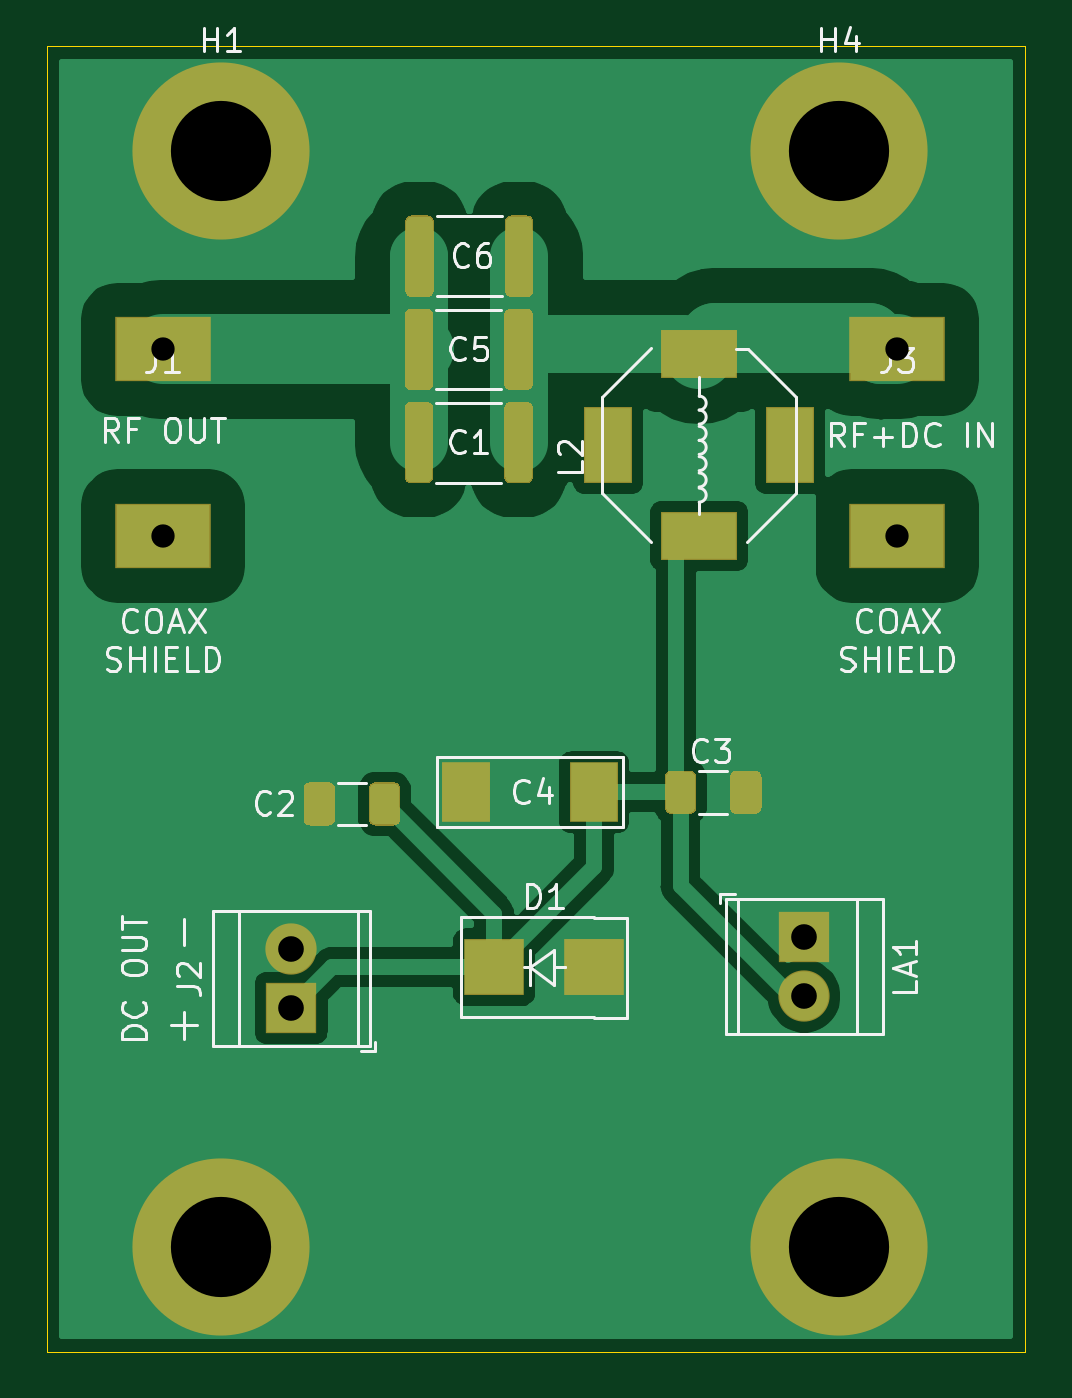
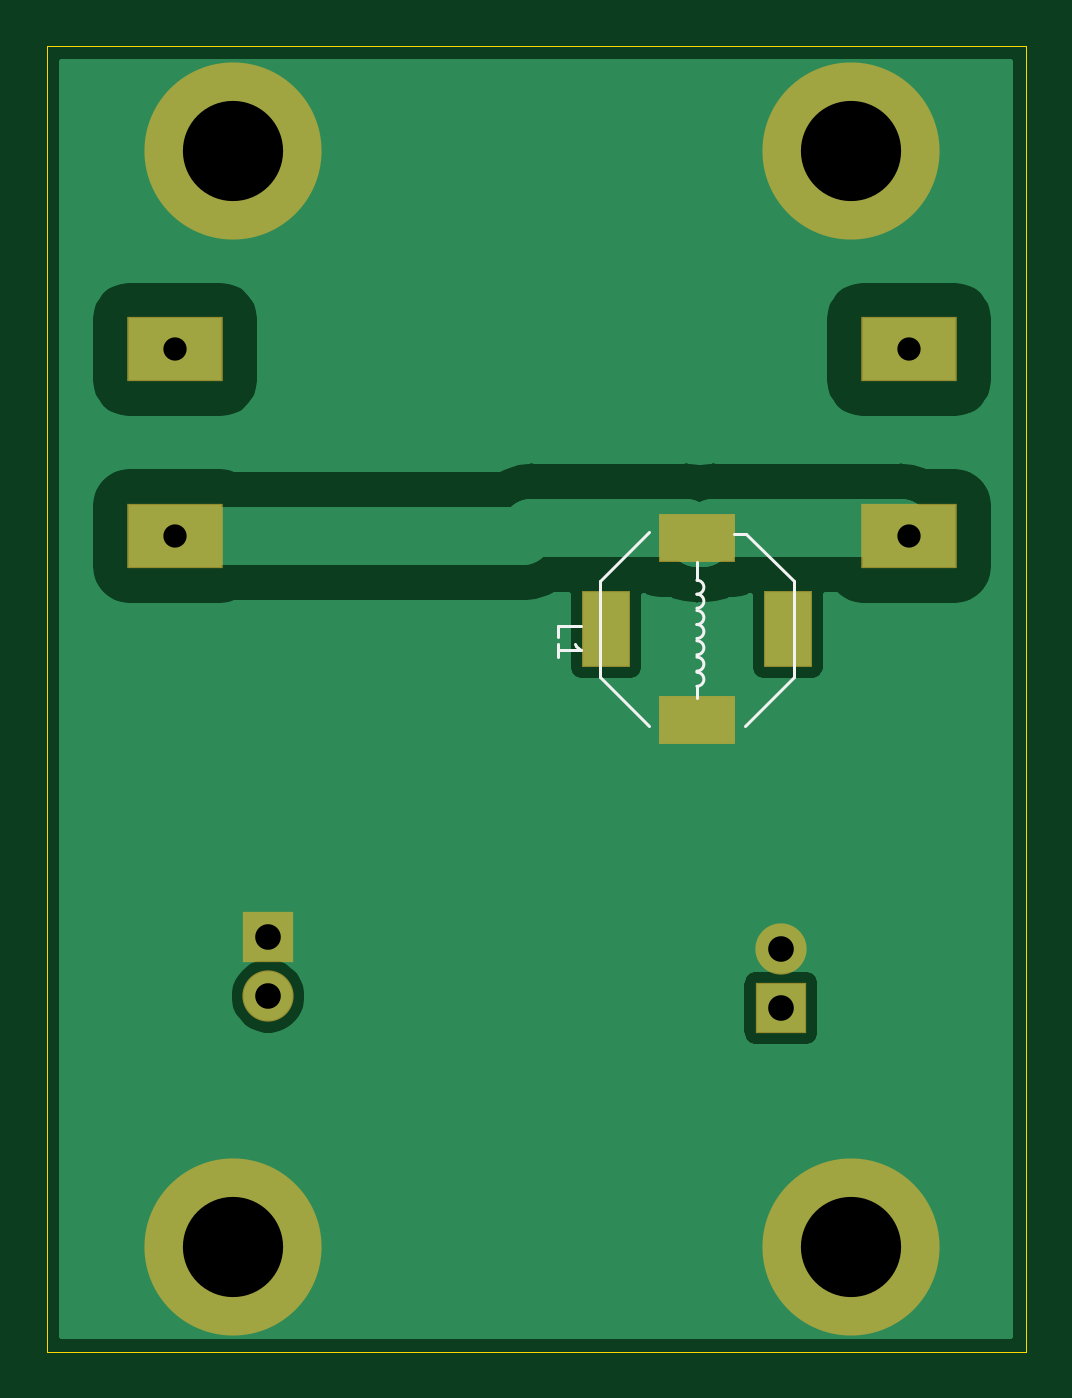
Circuit board: 11 layer files. Board 42.0 x 56.0 mm.
- bottom_copper: bias-t-extractor-smd-B_Cu.gbr (16850 bytes)
- bottom_mask: bias-t-extractor-smd-B_Mask.gbr (1251 bytes)
- paste: bias-t-extractor-smd-B_Paste.gbr (611 bytes)
- bottom_silk: bias-t-extractor-smd-B_SilkS.gbr (1762 bytes)
- outline: bias-t-extractor-smd-Edge_Cuts.gbr (735 bytes)
- top_copper: bias-t-extractor-smd-F_Cu.gbr (33413 bytes)
- top_mask: bias-t-extractor-smd-F_Mask.gbr (4822 bytes)
- paste: bias-t-extractor-smd-F_Paste.gbr (4182 bytes)
- top_silk: bias-t-extractor-smd-F_SilkS.gbr (19504 bytes)
- drill: bias-t-extractor-smd-NPTH.drl (322 bytes)
- drill: bias-t-extractor-smd-PTH.drl (502 bytes)

=== bottom_copper: bias-t-extractor-smd-B_Cu.gbr (16850 bytes, source omitted) ===
=== bottom_mask: bias-t-extractor-smd-B_Mask.gbr ===
%TF.GenerationSoftware,KiCad,Pcbnew,5.1.6-c6e7f7d~87~ubuntu20.04.1*%
%TF.CreationDate,2020-09-21T12:28:14+02:00*%
%TF.ProjectId,bias-t-extractor-smd,62696173-2d74-42d6-9578-74726163746f,rev?*%
%TF.SameCoordinates,Original*%
%TF.FileFunction,Soldermask,Bot*%
%TF.FilePolarity,Negative*%
%FSLAX46Y46*%
G04 Gerber Fmt 4.6, Leading zero omitted, Abs format (unit mm)*
G04 Created by KiCad (PCBNEW 5.1.6-c6e7f7d~87~ubuntu20.04.1) date 2020-09-21 12:28:14*
%MOMM*%
%LPD*%
G01*
G04 APERTURE LIST*
%ADD10R,4.100000X2.800000*%
%ADD11C,2.200000*%
%ADD12R,2.200000X2.200000*%
%ADD13C,7.600000*%
%ADD14R,3.300000X2.100000*%
%ADD15R,2.100000X3.300000*%
G04 APERTURE END LIST*
D10*
%TO.C,J1*%
X42000000Y-40000000D03*
X42000000Y-32000000D03*
%TD*%
D11*
%TO.C,J2*%
X47500000Y-57710000D03*
D12*
X47500000Y-60250000D03*
%TD*%
D10*
%TO.C,J3*%
X73500000Y-40000000D03*
X73500000Y-32000000D03*
%TD*%
D11*
%TO.C,LA1*%
X69500000Y-59750000D03*
D12*
X69500000Y-57210000D03*
%TD*%
D13*
%TO.C,H1*%
X44500000Y-23500000D03*
%TD*%
%TO.C,H2*%
X71000000Y-70500000D03*
%TD*%
%TO.C,H3*%
X44500000Y-70500000D03*
%TD*%
%TO.C,H4*%
X71000000Y-23500000D03*
%TD*%
D14*
%TO.C,L1*%
X51100000Y-40100000D03*
X51100000Y-47900000D03*
D15*
X55000000Y-44000000D03*
X47200000Y-44000000D03*
%TD*%
M02*

=== paste: bias-t-extractor-smd-B_Paste.gbr ===
%TF.GenerationSoftware,KiCad,Pcbnew,5.1.6-c6e7f7d~87~ubuntu20.04.1*%
%TF.CreationDate,2020-09-21T12:28:14+02:00*%
%TF.ProjectId,bias-t-extractor-smd,62696173-2d74-42d6-9578-74726163746f,rev?*%
%TF.SameCoordinates,Original*%
%TF.FileFunction,Paste,Bot*%
%TF.FilePolarity,Positive*%
%FSLAX46Y46*%
G04 Gerber Fmt 4.6, Leading zero omitted, Abs format (unit mm)*
G04 Created by KiCad (PCBNEW 5.1.6-c6e7f7d~87~ubuntu20.04.1) date 2020-09-21 12:28:14*
%MOMM*%
%LPD*%
G01*
G04 APERTURE LIST*
%ADD10R,3.200000X2.000000*%
G04 APERTURE END LIST*
D10*
%TO.C,L1*%
X51100000Y-40100000D03*
X51100000Y-47900000D03*
%TD*%
M02*

=== bottom_silk: bias-t-extractor-smd-B_SilkS.gbr ===
%TF.GenerationSoftware,KiCad,Pcbnew,5.1.6-c6e7f7d~87~ubuntu20.04.1*%
%TF.CreationDate,2020-09-21T12:28:14+02:00*%
%TF.ProjectId,bias-t-extractor-smd,62696173-2d74-42d6-9578-74726163746f,rev?*%
%TF.SameCoordinates,Original*%
%TF.FileFunction,Legend,Bot*%
%TF.FilePolarity,Positive*%
%FSLAX46Y46*%
G04 Gerber Fmt 4.6, Leading zero omitted, Abs format (unit mm)*
G04 Created by KiCad (PCBNEW 5.1.6-c6e7f7d~87~ubuntu20.04.1) date 2020-09-21 12:28:14*
%MOMM*%
%LPD*%
G01*
G04 APERTURE LIST*
%ADD10C,0.120000*%
%ADD11C,0.150000*%
G04 APERTURE END LIST*
D10*
%TO.C,L1*%
X46950000Y-41950000D02*
X46950000Y-46050000D01*
X55250000Y-41950000D02*
X53150000Y-39850000D01*
X55250000Y-46050000D02*
X55250000Y-41950000D01*
X55250000Y-46050000D02*
X53150000Y-48150000D01*
X46950000Y-46050000D02*
X49050000Y-48150000D01*
X46950000Y-41950000D02*
X49000000Y-39900000D01*
X49000000Y-39900000D02*
X49500000Y-39900000D01*
X51100000Y-41100000D02*
X51100000Y-41900000D01*
X51100000Y-46950000D02*
X51100000Y-46450000D01*
X51100000Y-42500000D02*
G75*
G03*
X51100000Y-43100000I0J-300000D01*
G01*
X51100000Y-43200000D02*
G75*
G03*
X51100000Y-43800000I0J-300000D01*
G01*
X51100000Y-45850000D02*
G75*
G03*
X51100000Y-46450000I0J-300000D01*
G01*
X51100000Y-45200000D02*
G75*
G03*
X51100000Y-45800000I0J-300000D01*
G01*
X51100000Y-44500000D02*
G75*
G03*
X51100000Y-45100000I0J-300000D01*
G01*
X51100000Y-43800000D02*
G75*
G03*
X51100000Y-44400000I0J-300000D01*
G01*
X51100000Y-41900000D02*
G75*
G03*
X51100000Y-42500000I0J-300000D01*
G01*
D11*
X57052380Y-44333333D02*
X57052380Y-43857142D01*
X56052380Y-43857142D01*
X57052380Y-45190476D02*
X57052380Y-44619047D01*
X57052380Y-44904761D02*
X56052380Y-44904761D01*
X56195238Y-44809523D01*
X56290476Y-44714285D01*
X56338095Y-44619047D01*
%TD*%
M02*

=== outline: bias-t-extractor-smd-Edge_Cuts.gbr ===
%TF.GenerationSoftware,KiCad,Pcbnew,5.1.6-c6e7f7d~87~ubuntu20.04.1*%
%TF.CreationDate,2020-09-21T12:28:14+02:00*%
%TF.ProjectId,bias-t-extractor-smd,62696173-2d74-42d6-9578-74726163746f,rev?*%
%TF.SameCoordinates,Original*%
%TF.FileFunction,Profile,NP*%
%FSLAX46Y46*%
G04 Gerber Fmt 4.6, Leading zero omitted, Abs format (unit mm)*
G04 Created by KiCad (PCBNEW 5.1.6-c6e7f7d~87~ubuntu20.04.1) date 2020-09-21 12:28:14*
%MOMM*%
%LPD*%
G01*
G04 APERTURE LIST*
%TA.AperFunction,Profile*%
%ADD10C,0.050000*%
%TD*%
G04 APERTURE END LIST*
D10*
X37000000Y-19000000D02*
X79000000Y-19000000D01*
X37000000Y-19000000D02*
X37000000Y-75000000D01*
X79000000Y-75000000D02*
X37000000Y-75000000D01*
X79000000Y-19000000D02*
X79000000Y-75000000D01*
M02*

=== top_copper: bias-t-extractor-smd-F_Cu.gbr (33413 bytes, source omitted) ===
=== top_mask: bias-t-extractor-smd-F_Mask.gbr ===
%TF.GenerationSoftware,KiCad,Pcbnew,5.1.6-c6e7f7d~87~ubuntu20.04.1*%
%TF.CreationDate,2020-09-21T12:28:14+02:00*%
%TF.ProjectId,bias-t-extractor-smd,62696173-2d74-42d6-9578-74726163746f,rev?*%
%TF.SameCoordinates,Original*%
%TF.FileFunction,Soldermask,Top*%
%TF.FilePolarity,Negative*%
%FSLAX46Y46*%
G04 Gerber Fmt 4.6, Leading zero omitted, Abs format (unit mm)*
G04 Created by KiCad (PCBNEW 5.1.6-c6e7f7d~87~ubuntu20.04.1) date 2020-09-21 12:28:14*
%MOMM*%
%LPD*%
G01*
G04 APERTURE LIST*
%ADD10R,4.100000X2.800000*%
%ADD11C,2.200000*%
%ADD12R,2.200000X2.200000*%
%ADD13C,7.600000*%
%ADD14R,2.100000X2.600000*%
%ADD15R,2.600000X2.400000*%
%ADD16R,2.100000X3.300000*%
%ADD17R,3.300000X2.100000*%
G04 APERTURE END LIST*
D10*
%TO.C,J1*%
X42000000Y-40000000D03*
X42000000Y-32000000D03*
%TD*%
D11*
%TO.C,J2*%
X47500000Y-57710000D03*
D12*
X47500000Y-60250000D03*
%TD*%
D10*
%TO.C,J3*%
X73500000Y-40000000D03*
X73500000Y-32000000D03*
%TD*%
D11*
%TO.C,LA1*%
X69500000Y-59750000D03*
D12*
X69500000Y-57210000D03*
%TD*%
D13*
%TO.C,H1*%
X44500000Y-23500000D03*
%TD*%
%TO.C,H2*%
X71000000Y-70500000D03*
%TD*%
%TO.C,H3*%
X44500000Y-70500000D03*
%TD*%
%TO.C,H4*%
X71000000Y-23500000D03*
%TD*%
%TO.C,C1*%
G36*
G01*
X57862500Y-34522221D02*
X57862500Y-37477779D01*
G75*
G02*
X57590279Y-37750000I-272221J0D01*
G01*
X56909721Y-37750000D01*
G75*
G02*
X56637500Y-37477779I0J272221D01*
G01*
X56637500Y-34522221D01*
G75*
G02*
X56909721Y-34250000I272221J0D01*
G01*
X57590279Y-34250000D01*
G75*
G02*
X57862500Y-34522221I0J-272221D01*
G01*
G37*
G36*
G01*
X53587500Y-34522221D02*
X53587500Y-37477779D01*
G75*
G02*
X53315279Y-37750000I-272221J0D01*
G01*
X52634721Y-37750000D01*
G75*
G02*
X52362500Y-37477779I0J272221D01*
G01*
X52362500Y-34522221D01*
G75*
G02*
X52634721Y-34250000I272221J0D01*
G01*
X53315279Y-34250000D01*
G75*
G02*
X53587500Y-34522221I0J-272221D01*
G01*
G37*
%TD*%
%TO.C,C2*%
G36*
G01*
X49375000Y-50845000D02*
X49375000Y-52155000D01*
G75*
G02*
X49105000Y-52425000I-270000J0D01*
G01*
X48295000Y-52425000D01*
G75*
G02*
X48025000Y-52155000I0J270000D01*
G01*
X48025000Y-50845000D01*
G75*
G02*
X48295000Y-50575000I270000J0D01*
G01*
X49105000Y-50575000D01*
G75*
G02*
X49375000Y-50845000I0J-270000D01*
G01*
G37*
G36*
G01*
X52175000Y-50845000D02*
X52175000Y-52155000D01*
G75*
G02*
X51905000Y-52425000I-270000J0D01*
G01*
X51095000Y-52425000D01*
G75*
G02*
X50825000Y-52155000I0J270000D01*
G01*
X50825000Y-50845000D01*
G75*
G02*
X51095000Y-50575000I270000J0D01*
G01*
X51905000Y-50575000D01*
G75*
G02*
X52175000Y-50845000I0J-270000D01*
G01*
G37*
%TD*%
%TO.C,C3*%
G36*
G01*
X63525000Y-51655000D02*
X63525000Y-50345000D01*
G75*
G02*
X63795000Y-50075000I270000J0D01*
G01*
X64605000Y-50075000D01*
G75*
G02*
X64875000Y-50345000I0J-270000D01*
G01*
X64875000Y-51655000D01*
G75*
G02*
X64605000Y-51925000I-270000J0D01*
G01*
X63795000Y-51925000D01*
G75*
G02*
X63525000Y-51655000I0J270000D01*
G01*
G37*
G36*
G01*
X66325000Y-51655000D02*
X66325000Y-50345000D01*
G75*
G02*
X66595000Y-50075000I270000J0D01*
G01*
X67405000Y-50075000D01*
G75*
G02*
X67675000Y-50345000I0J-270000D01*
G01*
X67675000Y-51655000D01*
G75*
G02*
X67405000Y-51925000I-270000J0D01*
G01*
X66595000Y-51925000D01*
G75*
G02*
X66325000Y-51655000I0J270000D01*
G01*
G37*
%TD*%
D14*
%TO.C,C4*%
X60500000Y-51000000D03*
X55000000Y-51000000D03*
%TD*%
%TO.C,C5*%
G36*
G01*
X57862500Y-30522221D02*
X57862500Y-33477779D01*
G75*
G02*
X57590279Y-33750000I-272221J0D01*
G01*
X56909721Y-33750000D01*
G75*
G02*
X56637500Y-33477779I0J272221D01*
G01*
X56637500Y-30522221D01*
G75*
G02*
X56909721Y-30250000I272221J0D01*
G01*
X57590279Y-30250000D01*
G75*
G02*
X57862500Y-30522221I0J-272221D01*
G01*
G37*
G36*
G01*
X53587500Y-30522221D02*
X53587500Y-33477779D01*
G75*
G02*
X53315279Y-33750000I-272221J0D01*
G01*
X52634721Y-33750000D01*
G75*
G02*
X52362500Y-33477779I0J272221D01*
G01*
X52362500Y-30522221D01*
G75*
G02*
X52634721Y-30250000I272221J0D01*
G01*
X53315279Y-30250000D01*
G75*
G02*
X53587500Y-30522221I0J-272221D01*
G01*
G37*
%TD*%
%TO.C,C6*%
G36*
G01*
X53612500Y-26522221D02*
X53612500Y-29477779D01*
G75*
G02*
X53340279Y-29750000I-272221J0D01*
G01*
X52659721Y-29750000D01*
G75*
G02*
X52387500Y-29477779I0J272221D01*
G01*
X52387500Y-26522221D01*
G75*
G02*
X52659721Y-26250000I272221J0D01*
G01*
X53340279Y-26250000D01*
G75*
G02*
X53612500Y-26522221I0J-272221D01*
G01*
G37*
G36*
G01*
X57887500Y-26522221D02*
X57887500Y-29477779D01*
G75*
G02*
X57615279Y-29750000I-272221J0D01*
G01*
X56934721Y-29750000D01*
G75*
G02*
X56662500Y-29477779I0J272221D01*
G01*
X56662500Y-26522221D01*
G75*
G02*
X56934721Y-26250000I272221J0D01*
G01*
X57615279Y-26250000D01*
G75*
G02*
X57887500Y-26522221I0J-272221D01*
G01*
G37*
%TD*%
D15*
%TO.C,D1*%
X56200000Y-58500000D03*
X60500000Y-58500000D03*
%TD*%
D16*
%TO.C,L2*%
X68900000Y-36100000D03*
X61100000Y-36100000D03*
D17*
X65000000Y-40000000D03*
X65000000Y-32200000D03*
%TD*%
M02*

=== paste: bias-t-extractor-smd-F_Paste.gbr ===
%TF.GenerationSoftware,KiCad,Pcbnew,5.1.6-c6e7f7d~87~ubuntu20.04.1*%
%TF.CreationDate,2020-09-21T12:28:14+02:00*%
%TF.ProjectId,bias-t-extractor-smd,62696173-2d74-42d6-9578-74726163746f,rev?*%
%TF.SameCoordinates,Original*%
%TF.FileFunction,Paste,Top*%
%TF.FilePolarity,Positive*%
%FSLAX46Y46*%
G04 Gerber Fmt 4.6, Leading zero omitted, Abs format (unit mm)*
G04 Created by KiCad (PCBNEW 5.1.6-c6e7f7d~87~ubuntu20.04.1) date 2020-09-21 12:28:14*
%MOMM*%
%LPD*%
G01*
G04 APERTURE LIST*
%ADD10R,2.000000X2.500000*%
%ADD11R,2.500000X2.300000*%
%ADD12R,3.200000X2.000000*%
G04 APERTURE END LIST*
%TO.C,C1*%
G36*
G01*
X57812500Y-34549999D02*
X57812500Y-37450001D01*
G75*
G02*
X57562501Y-37700000I-249999J0D01*
G01*
X56937499Y-37700000D01*
G75*
G02*
X56687500Y-37450001I0J249999D01*
G01*
X56687500Y-34549999D01*
G75*
G02*
X56937499Y-34300000I249999J0D01*
G01*
X57562501Y-34300000D01*
G75*
G02*
X57812500Y-34549999I0J-249999D01*
G01*
G37*
G36*
G01*
X53537500Y-34549999D02*
X53537500Y-37450001D01*
G75*
G02*
X53287501Y-37700000I-249999J0D01*
G01*
X52662499Y-37700000D01*
G75*
G02*
X52412500Y-37450001I0J249999D01*
G01*
X52412500Y-34549999D01*
G75*
G02*
X52662499Y-34300000I249999J0D01*
G01*
X53287501Y-34300000D01*
G75*
G02*
X53537500Y-34549999I0J-249999D01*
G01*
G37*
%TD*%
%TO.C,C2*%
G36*
G01*
X49325000Y-50875000D02*
X49325000Y-52125000D01*
G75*
G02*
X49075000Y-52375000I-250000J0D01*
G01*
X48325000Y-52375000D01*
G75*
G02*
X48075000Y-52125000I0J250000D01*
G01*
X48075000Y-50875000D01*
G75*
G02*
X48325000Y-50625000I250000J0D01*
G01*
X49075000Y-50625000D01*
G75*
G02*
X49325000Y-50875000I0J-250000D01*
G01*
G37*
G36*
G01*
X52125000Y-50875000D02*
X52125000Y-52125000D01*
G75*
G02*
X51875000Y-52375000I-250000J0D01*
G01*
X51125000Y-52375000D01*
G75*
G02*
X50875000Y-52125000I0J250000D01*
G01*
X50875000Y-50875000D01*
G75*
G02*
X51125000Y-50625000I250000J0D01*
G01*
X51875000Y-50625000D01*
G75*
G02*
X52125000Y-50875000I0J-250000D01*
G01*
G37*
%TD*%
%TO.C,C3*%
G36*
G01*
X63575000Y-51625000D02*
X63575000Y-50375000D01*
G75*
G02*
X63825000Y-50125000I250000J0D01*
G01*
X64575000Y-50125000D01*
G75*
G02*
X64825000Y-50375000I0J-250000D01*
G01*
X64825000Y-51625000D01*
G75*
G02*
X64575000Y-51875000I-250000J0D01*
G01*
X63825000Y-51875000D01*
G75*
G02*
X63575000Y-51625000I0J250000D01*
G01*
G37*
G36*
G01*
X66375000Y-51625000D02*
X66375000Y-50375000D01*
G75*
G02*
X66625000Y-50125000I250000J0D01*
G01*
X67375000Y-50125000D01*
G75*
G02*
X67625000Y-50375000I0J-250000D01*
G01*
X67625000Y-51625000D01*
G75*
G02*
X67375000Y-51875000I-250000J0D01*
G01*
X66625000Y-51875000D01*
G75*
G02*
X66375000Y-51625000I0J250000D01*
G01*
G37*
%TD*%
D10*
%TO.C,C4*%
X60500000Y-51000000D03*
X55000000Y-51000000D03*
%TD*%
%TO.C,C5*%
G36*
G01*
X57812500Y-30549999D02*
X57812500Y-33450001D01*
G75*
G02*
X57562501Y-33700000I-249999J0D01*
G01*
X56937499Y-33700000D01*
G75*
G02*
X56687500Y-33450001I0J249999D01*
G01*
X56687500Y-30549999D01*
G75*
G02*
X56937499Y-30300000I249999J0D01*
G01*
X57562501Y-30300000D01*
G75*
G02*
X57812500Y-30549999I0J-249999D01*
G01*
G37*
G36*
G01*
X53537500Y-30549999D02*
X53537500Y-33450001D01*
G75*
G02*
X53287501Y-33700000I-249999J0D01*
G01*
X52662499Y-33700000D01*
G75*
G02*
X52412500Y-33450001I0J249999D01*
G01*
X52412500Y-30549999D01*
G75*
G02*
X52662499Y-30300000I249999J0D01*
G01*
X53287501Y-30300000D01*
G75*
G02*
X53537500Y-30549999I0J-249999D01*
G01*
G37*
%TD*%
%TO.C,C6*%
G36*
G01*
X53562500Y-26549999D02*
X53562500Y-29450001D01*
G75*
G02*
X53312501Y-29700000I-249999J0D01*
G01*
X52687499Y-29700000D01*
G75*
G02*
X52437500Y-29450001I0J249999D01*
G01*
X52437500Y-26549999D01*
G75*
G02*
X52687499Y-26300000I249999J0D01*
G01*
X53312501Y-26300000D01*
G75*
G02*
X53562500Y-26549999I0J-249999D01*
G01*
G37*
G36*
G01*
X57837500Y-26549999D02*
X57837500Y-29450001D01*
G75*
G02*
X57587501Y-29700000I-249999J0D01*
G01*
X56962499Y-29700000D01*
G75*
G02*
X56712500Y-29450001I0J249999D01*
G01*
X56712500Y-26549999D01*
G75*
G02*
X56962499Y-26300000I249999J0D01*
G01*
X57587501Y-26300000D01*
G75*
G02*
X57837500Y-26549999I0J-249999D01*
G01*
G37*
%TD*%
D11*
%TO.C,D1*%
X56200000Y-58500000D03*
X60500000Y-58500000D03*
%TD*%
D12*
%TO.C,L2*%
X65000000Y-40000000D03*
X65000000Y-32200000D03*
%TD*%
M02*

=== top_silk: bias-t-extractor-smd-F_SilkS.gbr (19504 bytes, source omitted) ===
=== drill: bias-t-extractor-smd-NPTH.drl ===
M48
; DRILL file {KiCad 5.1.6-c6e7f7d~87~ubuntu20.04.1} date Mon Sep 21 11:56:39 2020
; FORMAT={-:-/ absolute / metric / decimal}
; #@! TF.CreationDate,2020-09-21T11:56:39+02:00
; #@! TF.GenerationSoftware,Kicad,Pcbnew,5.1.6-c6e7f7d~87~ubuntu20.04.1
; #@! TF.FileFunction,NonPlated,1,2,NPTH
FMAT,2
METRIC
%
G90
G05
T0
M30

=== drill: bias-t-extractor-smd-PTH.drl ===
M48
; DRILL file {KiCad 5.1.6-c6e7f7d~87~ubuntu20.04.1} date Mon Sep 21 11:56:39 2020
; FORMAT={-:-/ absolute / metric / decimal}
; #@! TF.CreationDate,2020-09-21T11:56:39+02:00
; #@! TF.GenerationSoftware,Kicad,Pcbnew,5.1.6-c6e7f7d~87~ubuntu20.04.1
; #@! TF.FileFunction,Plated,1,2,PTH
FMAT,2
METRIC
T1C1.000
T2C1.100
T3C4.300
%
G90
G05
T1
X42.0Y-32.0
X42.0Y-40.0
X73.5Y-32.0
X73.5Y-40.0
T2
X69.5Y-57.21
X69.5Y-59.75
X47.5Y-57.71
X47.5Y-60.25
T3
X71.0Y-23.5
X71.0Y-70.5
X44.5Y-23.5
X44.5Y-70.5
T0
M30
